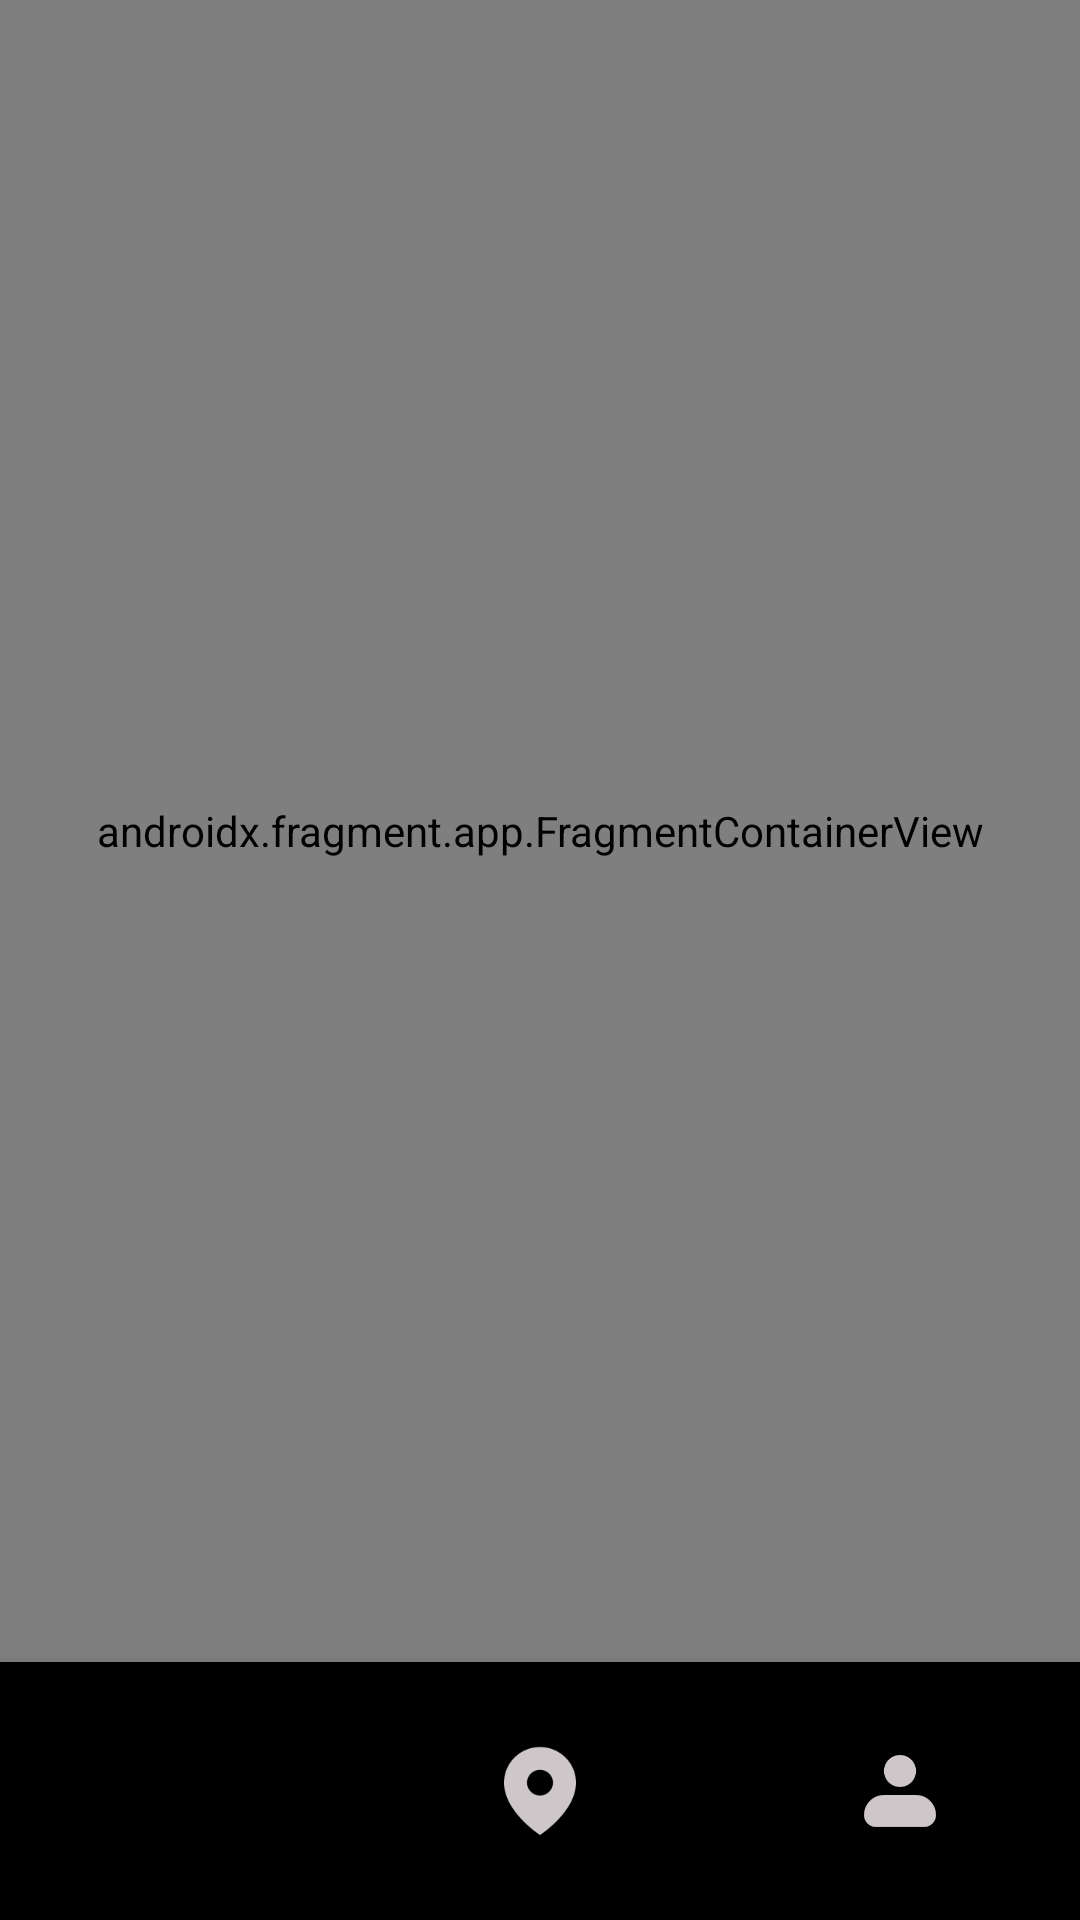

Write the Android layout XML for this screen, with the resource values it uses.
<!-- AndroidManifest.xml: application theme Theme.Task -->
<!-- res/layout/activity_main.xml -->
<?xml version="1.0" encoding="utf-8"?>
<androidx.constraintlayout.widget.ConstraintLayout xmlns:android="http://schemas.android.com/apk/res/android"
    xmlns:app="http://schemas.android.com/apk/res-auto"
    xmlns:tools="http://schemas.android.com/tools"
    android:id="@+id/main"
    android:layout_width="match_parent"
    android:layout_height="match_parent"
    tools:context=".presentation.MainActivity">

    <androidx.fragment.app.FragmentContainerView
        android:id="@+id/container_map"
        android:name="androidx.navigation.fragment.NavHostFragment"
        android:layout_width="match_parent"
        android:layout_height="0dp"
        app:defaultNavHost="true"
        app:layout_constraintBottom_toTopOf="@id/bottom_nav_bar"
        app:layout_constraintTop_toTopOf="parent"
        app:navGraph="@navigation/app_nav_graph" />

    <com.google.android.material.bottomnavigation.BottomNavigationView
        android:id="@+id/bottom_nav_bar"
        android:layout_width="match_parent"
        android:layout_height="86dp"
        android:background="@drawable/bg_bottom_navigation"
        app:itemIconSize="32dp"
        app:itemIconTint="@color/selector_bottom_nav"
        app:labelVisibilityMode="unlabeled"
        app:layout_constraintBottom_toBottomOf="parent"
        app:menu="@menu/bottom_nav_menu" />

</androidx.constraintlayout.widget.ConstraintLayout>
<!-- resources referenced by this layout -->
<resources>
  <style name="Theme.Task" parent="Base.Theme.Task">
          <item name="bottomSheetDragHandleStyle">
              @style/Widget.MaterialComponents.BottomSheet.DragHandle
          </item>
  
  
      </style>
  <style name="Base.Theme.Task" parent="Theme.AppCompat.Light.NoActionBar">
          <item name="android:windowLightStatusBar">true</item>
          <item name="android:statusBarColor">@android:color/white</item>
      </style>
  <style name="Widget.MaterialComponents.BottomSheet.DragHandle" parent="Widget.Material3.BottomSheet.DragHandle">
          <item name="tint">#D0CFCF</item>
      </style>
</resources>
